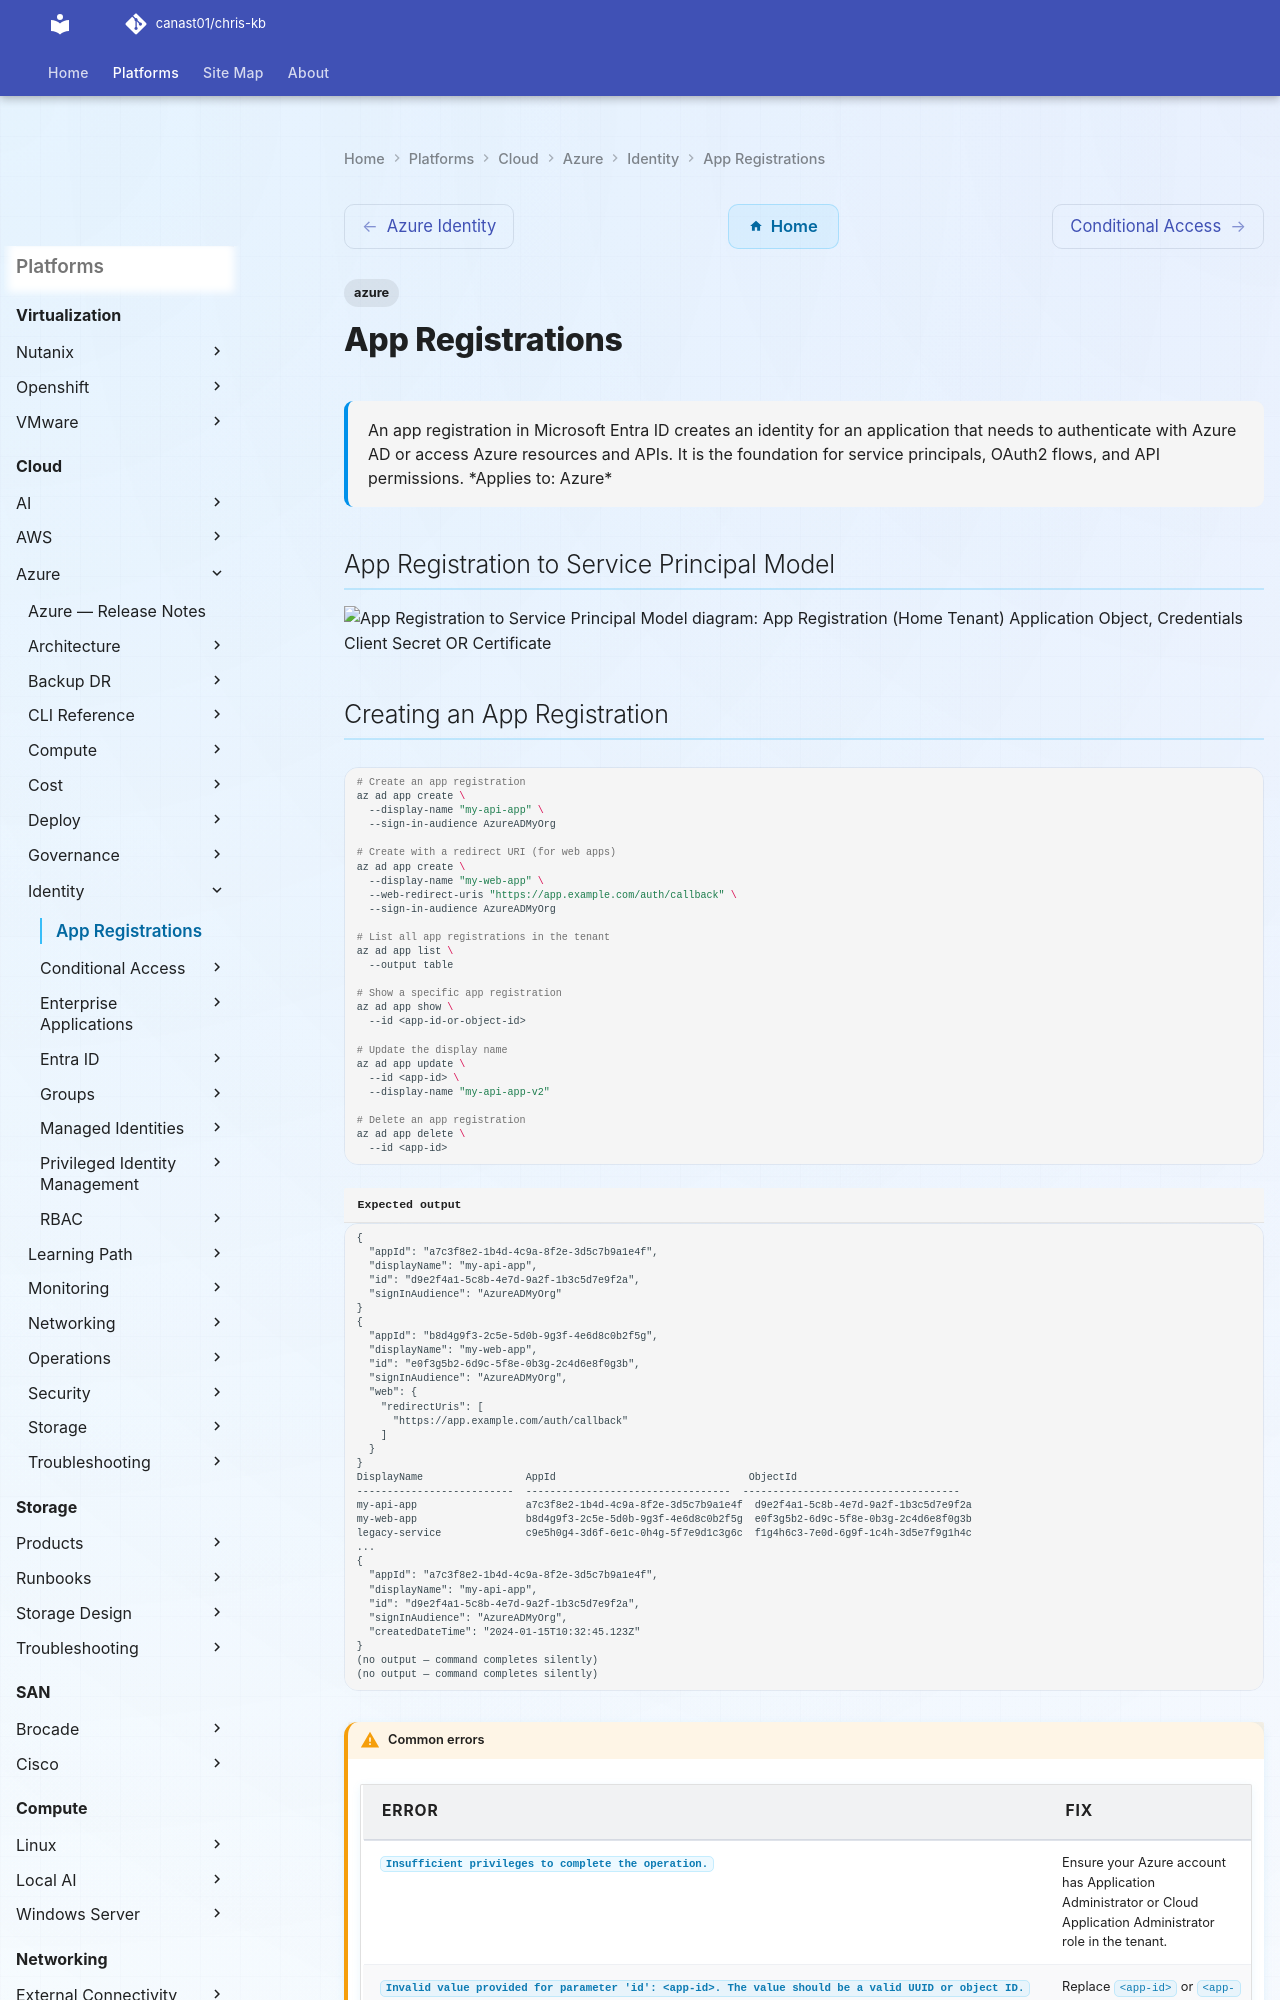

repository: canast01/chris-kb · page: cloud/azure/identity/app-registrations/index.html · generator: mkdocs

---
tags:
  - azure
description: "An app registration in Microsoft Entra ID creates an identity for an application that needs to authenticate with Azure AD or access Azure resources and..."
---
# App Registrations

<div class="kb-summary">
An app registration in Microsoft Entra ID creates an identity for an application that needs to authenticate with Azure AD or access Azure resources and APIs. It is the foundation for service principals, OAuth2 flows, and API permissions.

*Applies to: Azure*
</div>

## App Registration to Service Principal Model

```d2
direction: right

appReg: "App Registration\n(Home Tenant)\nApplication Object" {shape: rectangle}
sp: "Service Principal\n(Each Tenant where app is used)\nService Principal Object" {shape: rectangle}
creds: "Credentials\nClient Secret OR Certificate" {shape: rectangle}
oidc: "OIDC Federation\nno stored secret" {shape: rectangle}
apiPerms: "API Permissions\nMicrosoft Graph · Azure · custom API" {shape: rectangle}
entraToken: "Entra ID Token\nJWT access token" {shape: rectangle}
resource: "Protected Resource\nMicrosoft Graph · Azure ARM · custom API" {shape: rectangle}

appReg -> sp
appReg -> creds
creds -> oidc
oidc -> apiPerms
sp -> entraToken
entraToken -> resource
```
